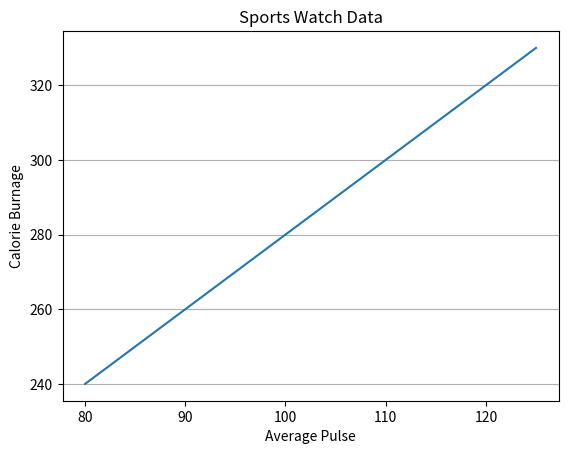

The matplotlib source for this figure:
'''Add Grid Lines to a Plot
With Pyplot, you can use the grid() function 
to add grid lines to the plot.'''

import numpy as np
import matplotlib.pyplot as plt

x = np.array([80, 85, 90, 95, 100, 105, 110, 115, 120, 125])
y = np.array([240, 250, 260, 270, 280, 290, 300, 310, 320, 330])

plt.title("Sports Watch Data")
plt.xlabel("Average Pulse")
plt.ylabel("Calorie Burnage")

plt.plot(x, y)

plt.grid()
plt.show()

#You can use the axis parameter in the grid() 
# function to specify which grid lines to display
plt.grid(axis = 'x')

plt.show()